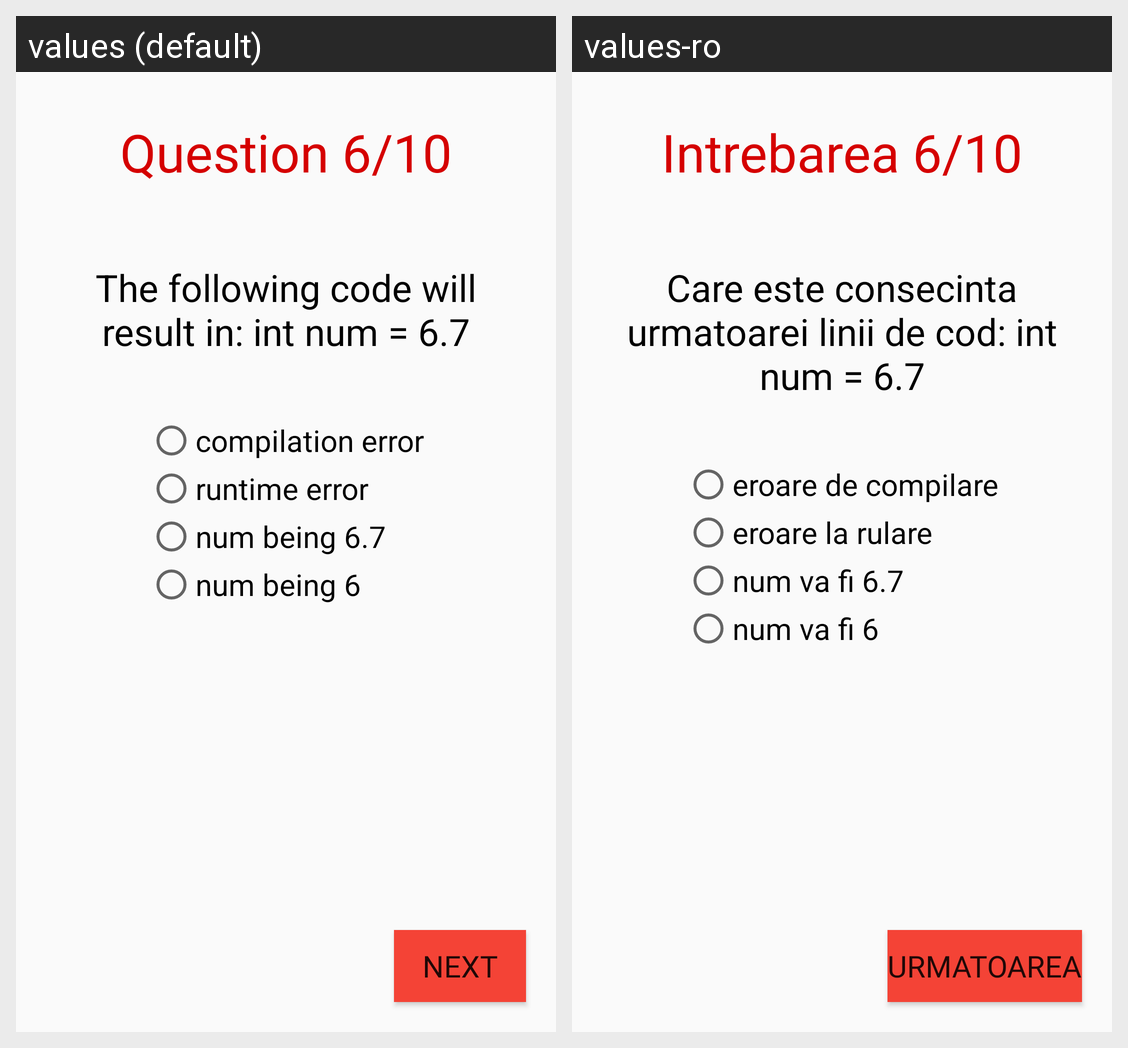

Translations of the strings shown on this Android screen, per locale in the grid:
Android screen res/layout/activity_sixth_question.xml rendered under 2 locales, left to right: values (default), values-ro. Device: Nexus 5 (rendered at 1080×1920; each locale shown at half size, 540×960, under a caption strip naming it); theme AppTheme.
Strings drawn on this screen, with the default value and each locale's value (text and hints the layout hard-codes, and strings that could not be matched under every locale, appear in the picture but are not listed):

q6
  values: Question 6/10
  values-ro: Intrebarea 6/10

question6
  values: The following code will result in: int num = 6.7
  values-ro: Care este consecinta urmatoarei linii de cod: int num = 6.7

a6
  values: compilation error
  values-ro: eroare de compilare

b6
  values: runtime error
  values-ro: eroare la rulare

c6
  values: num being 6.7
  values-ro: num va fi 6.7

d6
  values: num being 6
  values-ro: num va fi 6

next
  values: Next
  values-ro: Urmatoarea
